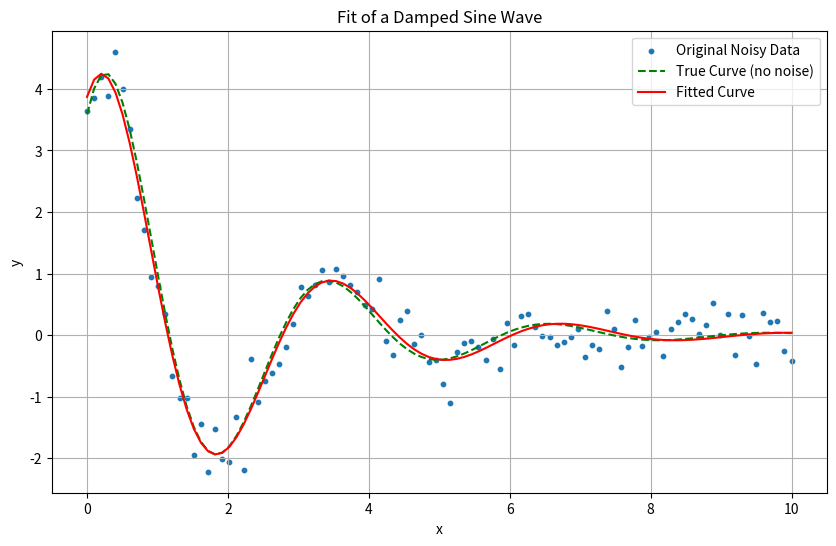

This chart was generated by the following Python code:
import numpy as np
from scipy.optimize import curve_fit
import matplotlib.pyplot as plt



# 一、定义函数模型: 难点，建立正确的函数模型
# 二、通过xlsx导入数据集
# 三、设置参数的初始值，方便之后的优化
# 四、通过curve_fit进行拟合

# 1. 定义你的复杂函数 (配方)
def damped_sine_func(x, a, b, c, d):
    """
    一个阻尼正弦函数模型
    a: 初始振幅
    b: 衰减系数
    c: 角频率
    d: 相位
    """
    return a * np.exp(-b * x) * np.sin(c * x + d)

# 2. 准备数据 (原材料)
# 生成一些带有噪声的模拟数据
x_data = np.linspace(0, 10, 100)
# 真实参数为 a=5, b=0.5, c=2.0, d=0.8
true_params = [5, 0.5, 2.0, 0.8]
y_true = damped_sine_func(x_data, *true_params)
# 加入一些随机噪声
noise = 0.3 * np.random.normal(size=x_data.size)
y_data = y_true + noise

# 3. 提供初始猜测值 (预热烤箱)
# 根据对图形的观察或先验知识来估计
initial_guess = [4, 0.6, 2.2, 0.7]

# 4. === 执行核心拟合命令 ===
popt, pcov = curve_fit(damped_sine_func, x_data, y_data, p0=initial_guess)


# 5. 分析结果 (品尝蛋糕和阅读质检报告)
print("找到的最优参数 (a, b, c, d):")
print(popt)
print("\n参数的协方差矩阵:")
print(pcov)

# 提取每个参数的标准差（不确定度）
param_std_dev = np.sqrt(np.diag(pcov))
print("\n每个参数的标准差:")
print(param_std_dev)

# 6. 可视化拟合效果
plt.figure(figsize=(10, 6))
plt.scatter(x_data, y_data, label='Original Noisy Data', s=10) # 原始数据点
plt.plot(x_data, y_true, 'g--', label='True Curve (no noise)') # 真实的曲线
plt.plot(x_data, damped_sine_func(x_data, *popt), 'r-', label='Fitted Curve') # 拟合出的曲线
plt.title("Fit of a Damped Sine Wave")
plt.xlabel("x")
plt.ylabel("y")
plt.legend()
plt.grid(True)
plt.show()